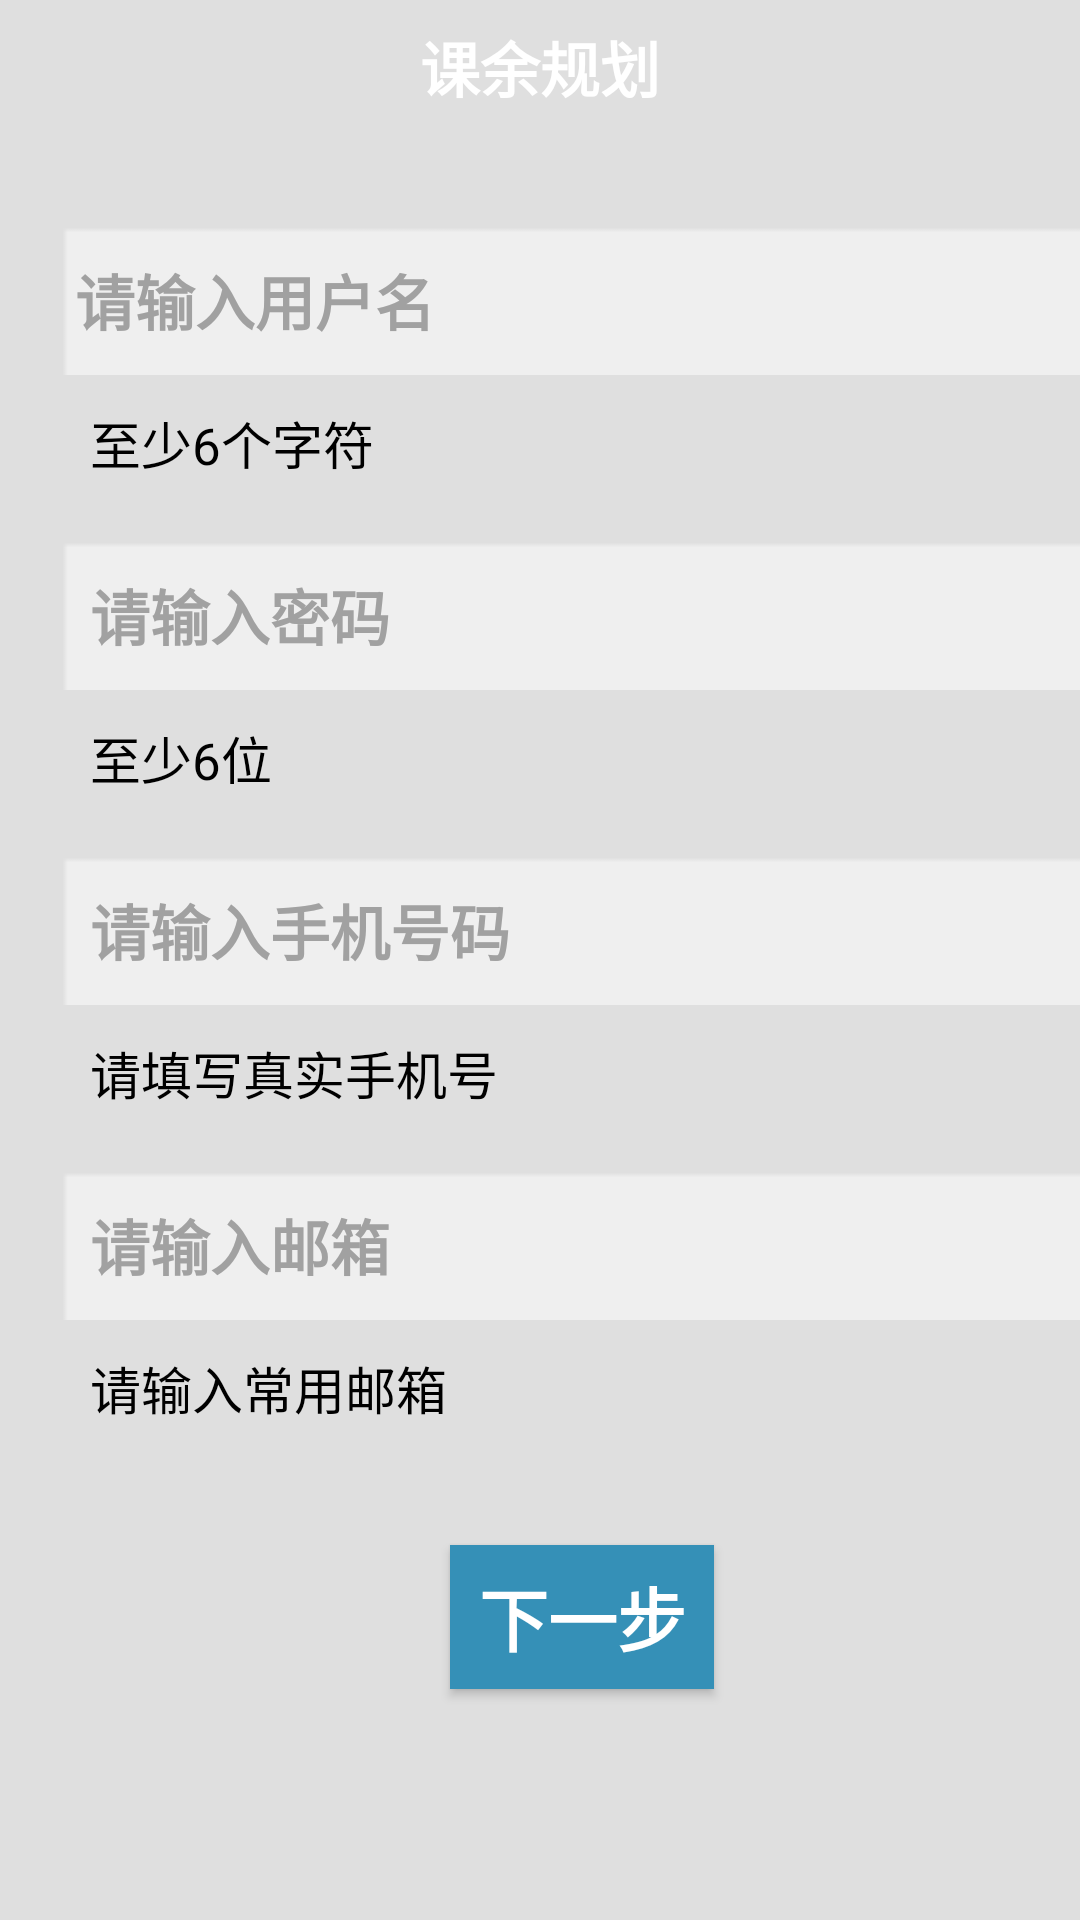

Write the Android layout XML for this screen, with the resource values it uses.
<!-- AndroidManifest.xml: application theme AppTheme1 -->
<!-- res/layout/zhuce.xml -->
<?xml version="1.0" encoding="utf-8"?>
<RelativeLayout xmlns:android="http://schemas.android.com/apk/res/android"
    android:orientation="vertical" android:layout_width="match_parent"
    android:layout_height="match_parent"
    android:background="#dfdfdf">

    <include layout="@layout/top"
        android:id="@+id/include6" />


    <LinearLayout
        android:orientation="vertical"
        android:layout_width="match_parent"
        android:layout_height="match_parent"
        android:id="@+id/linearLayout8"
        android:layout_alignParentStart="true"
        android:layout_below="@+id/include6">

        <EditText
            android:layout_width="350dp"
            android:layout_height="50dp"
            android:background="@drawable/l2"
            android:id="@+id/name"
            android:hint=" 请输入用户名"
            android:textColorHint="#FFA1A1A1"
            android:textStyle="bold"
            android:textSize="20dp"
            android:layout_marginTop="30dp"
            android:layout_marginLeft="20dp"
            android:textColor="#000000"
            android:layout_alignParentTop="true"
            android:layout_alignParentStart="true" />
        <TextView
            android:layout_width="wrap_content"
            android:layout_height="wrap_content"
            android:textColor="#000000"
            android:text="至少6个字符"
            android:textSize="17dp"
            android:layout_marginLeft="30dp"
            android:layout_marginTop="10dp"
            />
        <EditText
            android:layout_width="350dp"
            android:layout_height="50dp"
            android:background="@drawable/l2"
            android:layout_marginLeft="20dp"
            android:layout_marginTop="20dp"
            android:textSize="20dp"
            android:textStyle="bold"
            android:textColor="#000000"
            android:id="@+id/password"
            android:hint="  请输入密码"
            android:textColorHint="#FFA1A1A1"

            android:layout_below="@+id/name"
            android:layout_alignParentStart="true" />
        <TextView
            android:layout_width="wrap_content"
            android:layout_height="wrap_content"
            android:text="至少6位"
            android:textColor="#000000"
            android:textSize="17dp"
            android:layout_marginLeft="30dp"
            android:layout_marginTop="10dp"
            />
        <EditText
            android:layout_width="350dp"
            android:layout_height="50dp"
            android:background="@drawable/l2"
            android:layout_marginLeft="20dp"
            android:layout_marginTop="20dp"
            android:textSize="20dp"
            android:id="@+id/telnumber"
            android:textStyle="bold"
            android:textColor="#000000"
            android:textColorHint="#FFA1A1A1"
            android:hint="  请输入手机号码"
            android:layout_below="@+id/email"
            android:layout_alignParentEnd="true"
            android:layout_alignParentStart="true" />
        <TextView
            android:layout_width="wrap_content"
            android:layout_height="wrap_content"
            android:textColor="#000000"
            android:text="请填写真实手机号"
            android:textSize="17dp"
            android:layout_marginLeft="30dp"
            android:layout_marginTop="10dp"
            />
        <EditText
            android:layout_width="350dp"
            android:layout_height="50dp"
            android:background="@drawable/l2"
            android:layout_marginLeft="20dp"
            android:layout_marginTop="20dp"
            android:textSize="20dp"
            android:textStyle="bold"
            android:textColor="#000000"
            android:inputType="textEmailAddress"
            android:textColorHint="#FFA1A1A1"
            android:hint="  请输入邮箱"
            android:id="@+id/email"
            android:layout_below="@+id/password"
            />
        <TextView
            android:layout_width="wrap_content"
            android:layout_height="wrap_content"
            android:text="请输入常用邮箱"
            android:textColor="#000000"
            android:textSize="17dp"
            android:layout_marginLeft="30dp"
            android:layout_marginTop="10dp"
            />

        <Button
            android:layout_width="wrap_content"
            android:layout_height="wrap_content"
            android:background="#3590b7"
            android:layout_marginLeft="150dp"
            android:layout_marginTop="40dp"
            android:text="下一步"
            android:textStyle="bold"
            android:textColor="#ffffff"
            android:textSize="23dp"
            android:id="@+id/zhuce"
            android:onClick="submit"

            />
    </LinearLayout>


    



</RelativeLayout>
<!-- res/layout/top.xml (included above) -->
<?xml version="1.0" encoding="utf-8"?>
<LinearLayout xmlns:android="http://schemas.android.com/apk/res/android"
    android:orientation="vertical"
    android:background="@drawable/title_bar_9"
    android:gravity="center"
    android:layout_width="match_parent"
    android:layout_height="45dp"

    >

    <TextView
        android:layout_width="wrap_content"
        android:layout_height="wrap_content"
        android:text="课余规划"
        android:textColor="#ffffff"
        android:layout_gravity="center"
        android:textSize="20sp"
        android:textStyle="bold"
        />

</LinearLayout>
<!-- resources referenced by this layout -->
<resources>
  <!-- drawable l2: png bitmap (drawable, 41726 bytes) -->
  <style name="AppTheme1" parent="Theme.AppCompat.NoActionBar">
          <item name="colorPrimary">@android:color/white</item>
          <item name="android:windowBackground">@android:color/white</item>
  
          
      </style>
</resources>
